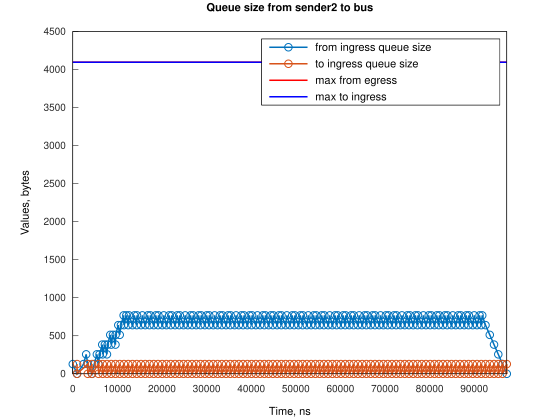

The table this chart was drawn from, first rows:
Time, from_ingress_queue_size, to_ingress_queue_size
0, 128, nan
953.7, 0, nan
954.7, 0, 0
2400, 128, 0
3000, 256, 0
3354, 128, 0
3355, 128, 0
4307, 0, 0
4308, 0, 0
4800, 128, 0
5400, 256, 0
5754, 128, 0
5755, 128, 0
6000, 256, 0
6600, 384, 0
6707, 256, 0
6708, 256, 0
7200, 384, 0
7661, 256, 0
7662, 256, 128
7664, 256, 0
7800, 384, 0
8400, 512, 0
8615, 384, 0
8616, 384, 0
9000, 512, 0
9568, 384, 0
9569, 384, 0
9600, 512, 0
10200, 640, 0
10522, 512, 0
10523, 512, 0
10800, 640, 0
11400, 768, 0
11476, 640, 0
11477, 640, 0
12000, 768, 0
12429, 640, 0
12430, 640, 128
12432, 640, 0
12600, 768, 0
13383, 640, 0
13384, 640, 0
13800, 768, 0
14337, 640, 0
14338, 640, 0
14400, 768, 0
15290, 640, 0
15291, 640, 0
15600, 768, 0
16244, 640, 0
16245, 640, 0
16800, 768, 0
17198, 640, 0
17199, 640, 128
17201, 640, 0
17400, 768, 0
18151, 640, 0
18152, 640, 0
18600, 768, 0
... 290 more rows
